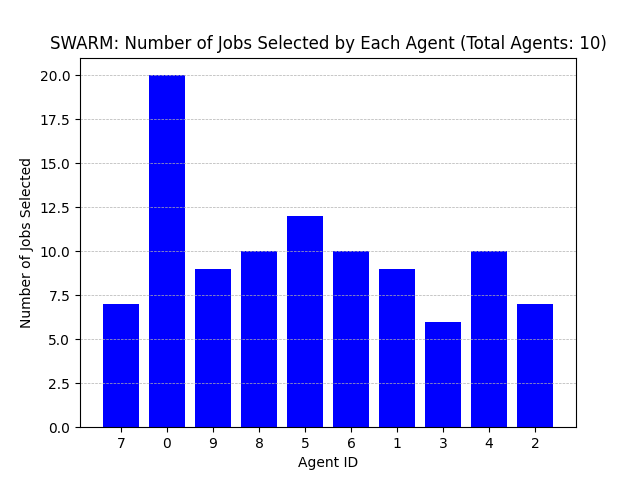

Values plotted in this chart, from the file beside it:
Agent ID, Number of Jobs Selected
7, 7
0, 20
9, 9
8, 10
5, 12
6, 10
1, 9
3, 6
4, 10
2, 7
